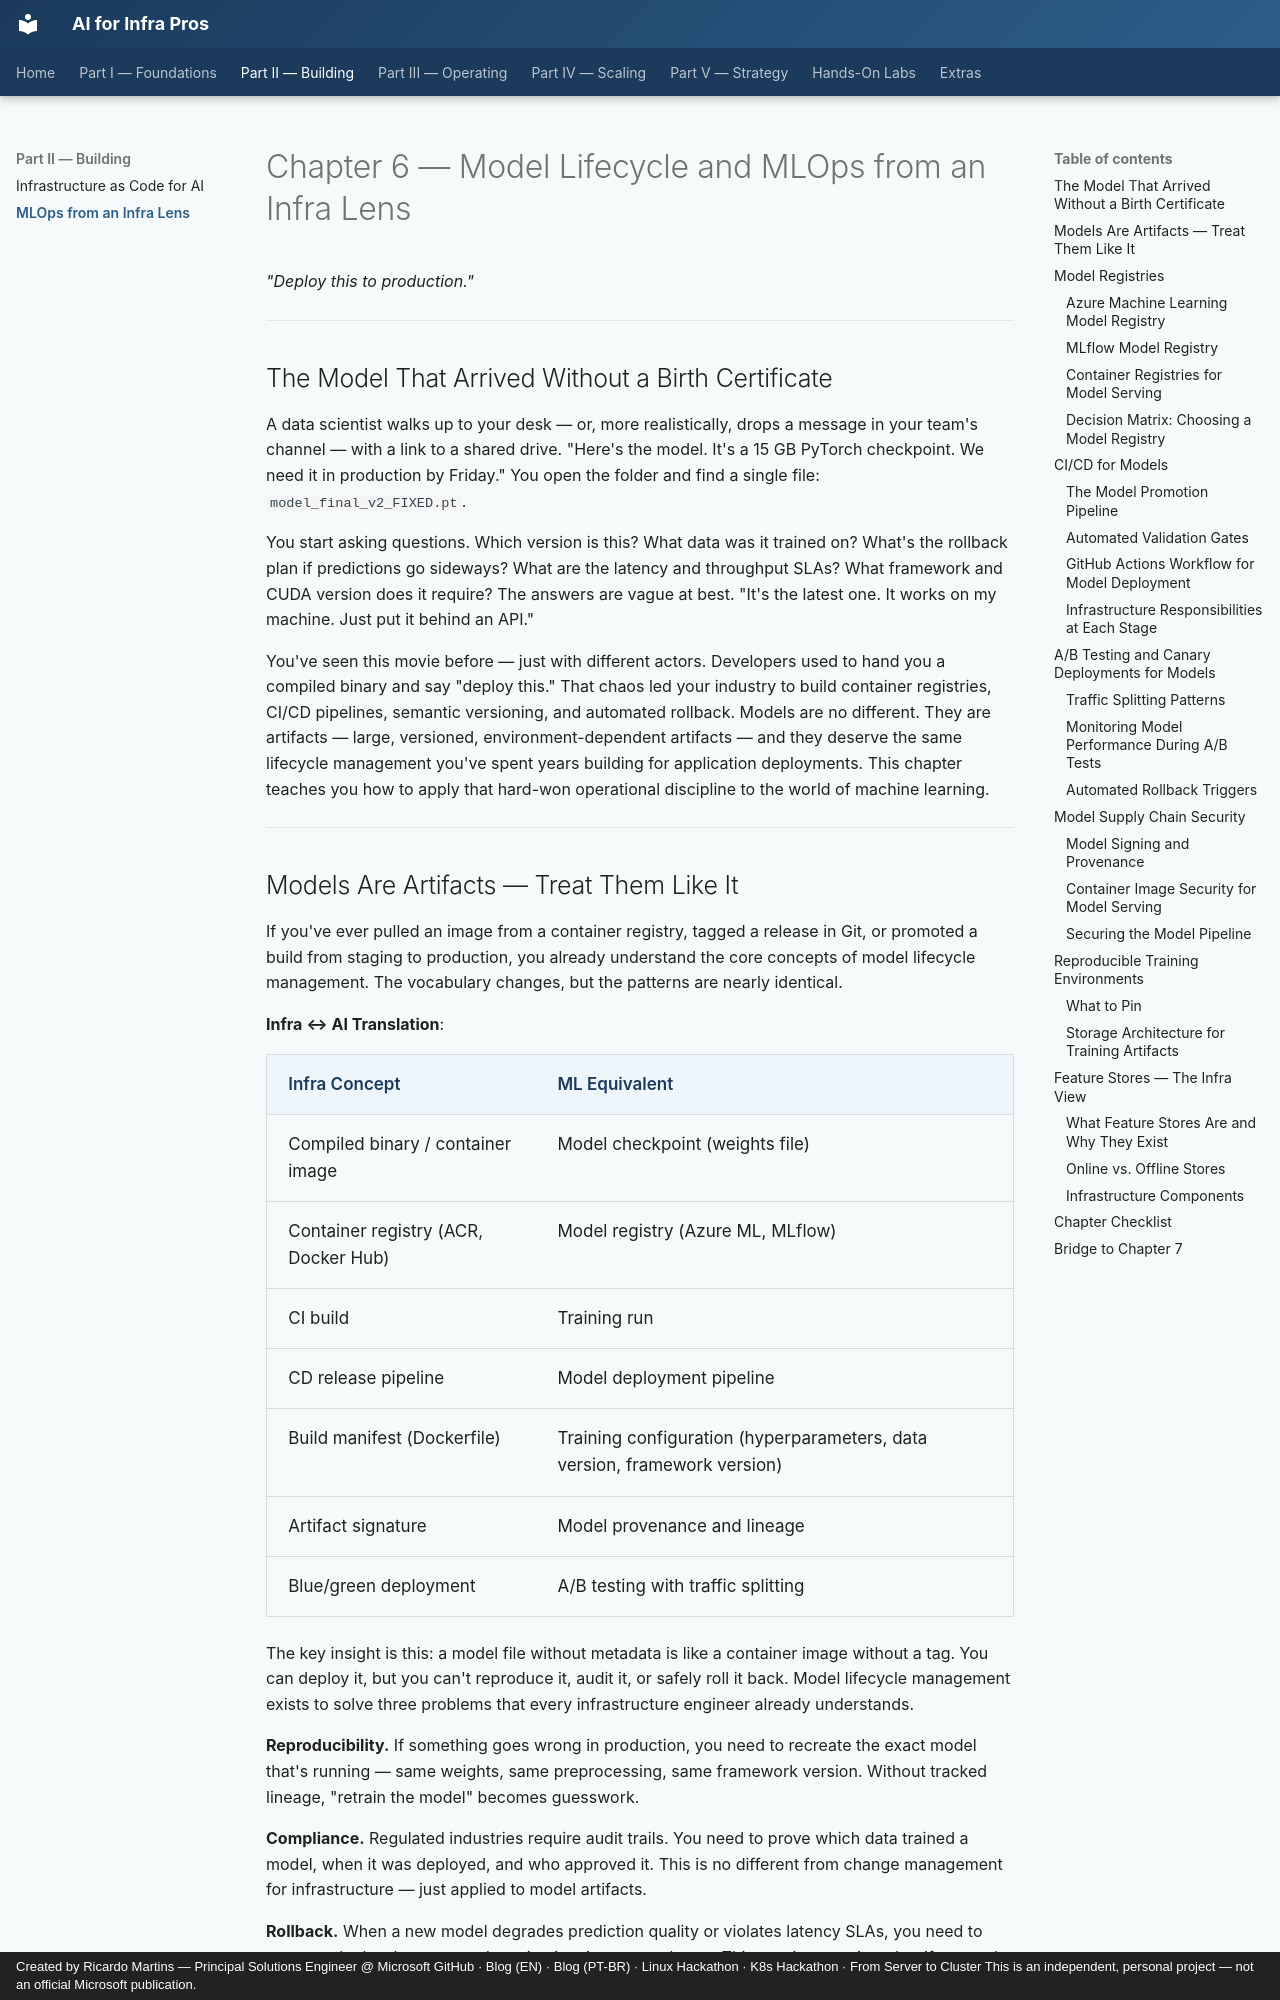

repository: ricmmartins/ai-for-infra-pros · page: chapters/06-mlops/index.html · generator: mkdocs · copyright: Created by Ricardo Martins — Principal Solutions Engineer @ Microsoft GitHub · Blog (EN) · Blog (PT-BR) · Linux Hackathon · K8s Hackathon · From Server to Cluster This is an independent, personal project — not an official Microsoft publication.

# Chapter 6 — Model Lifecycle and MLOps from an Infra Lens

*"Deploy this to production."*

---

## The Model That Arrived Without a Birth Certificate

A data scientist walks up to your desk — or, more realistically, drops a message in your team's channel — with a link to a shared drive. "Here's the model. It's a 15 GB PyTorch checkpoint. We need it in production by Friday." You open the folder and find a single file: `model_final_v2_FIXED.pt`.

You start asking questions. Which version is this? What data was it trained on? What's the rollback plan if predictions go sideways? What are the latency and throughput SLAs? What framework and CUDA version does it require? The answers are vague at best. "It's the latest one. It works on my machine. Just put it behind an API."

You've seen this movie before — just with different actors. Developers used to hand you a compiled binary and say "deploy this." That chaos led your industry to build container registries, CI/CD pipelines, semantic versioning, and automated rollback. Models are no different. They are artifacts — large, versioned, environment-dependent artifacts — and they deserve the same lifecycle management you've spent years building for application deployments. This chapter teaches you how to apply that hard-won operational discipline to the world of machine learning.

---
